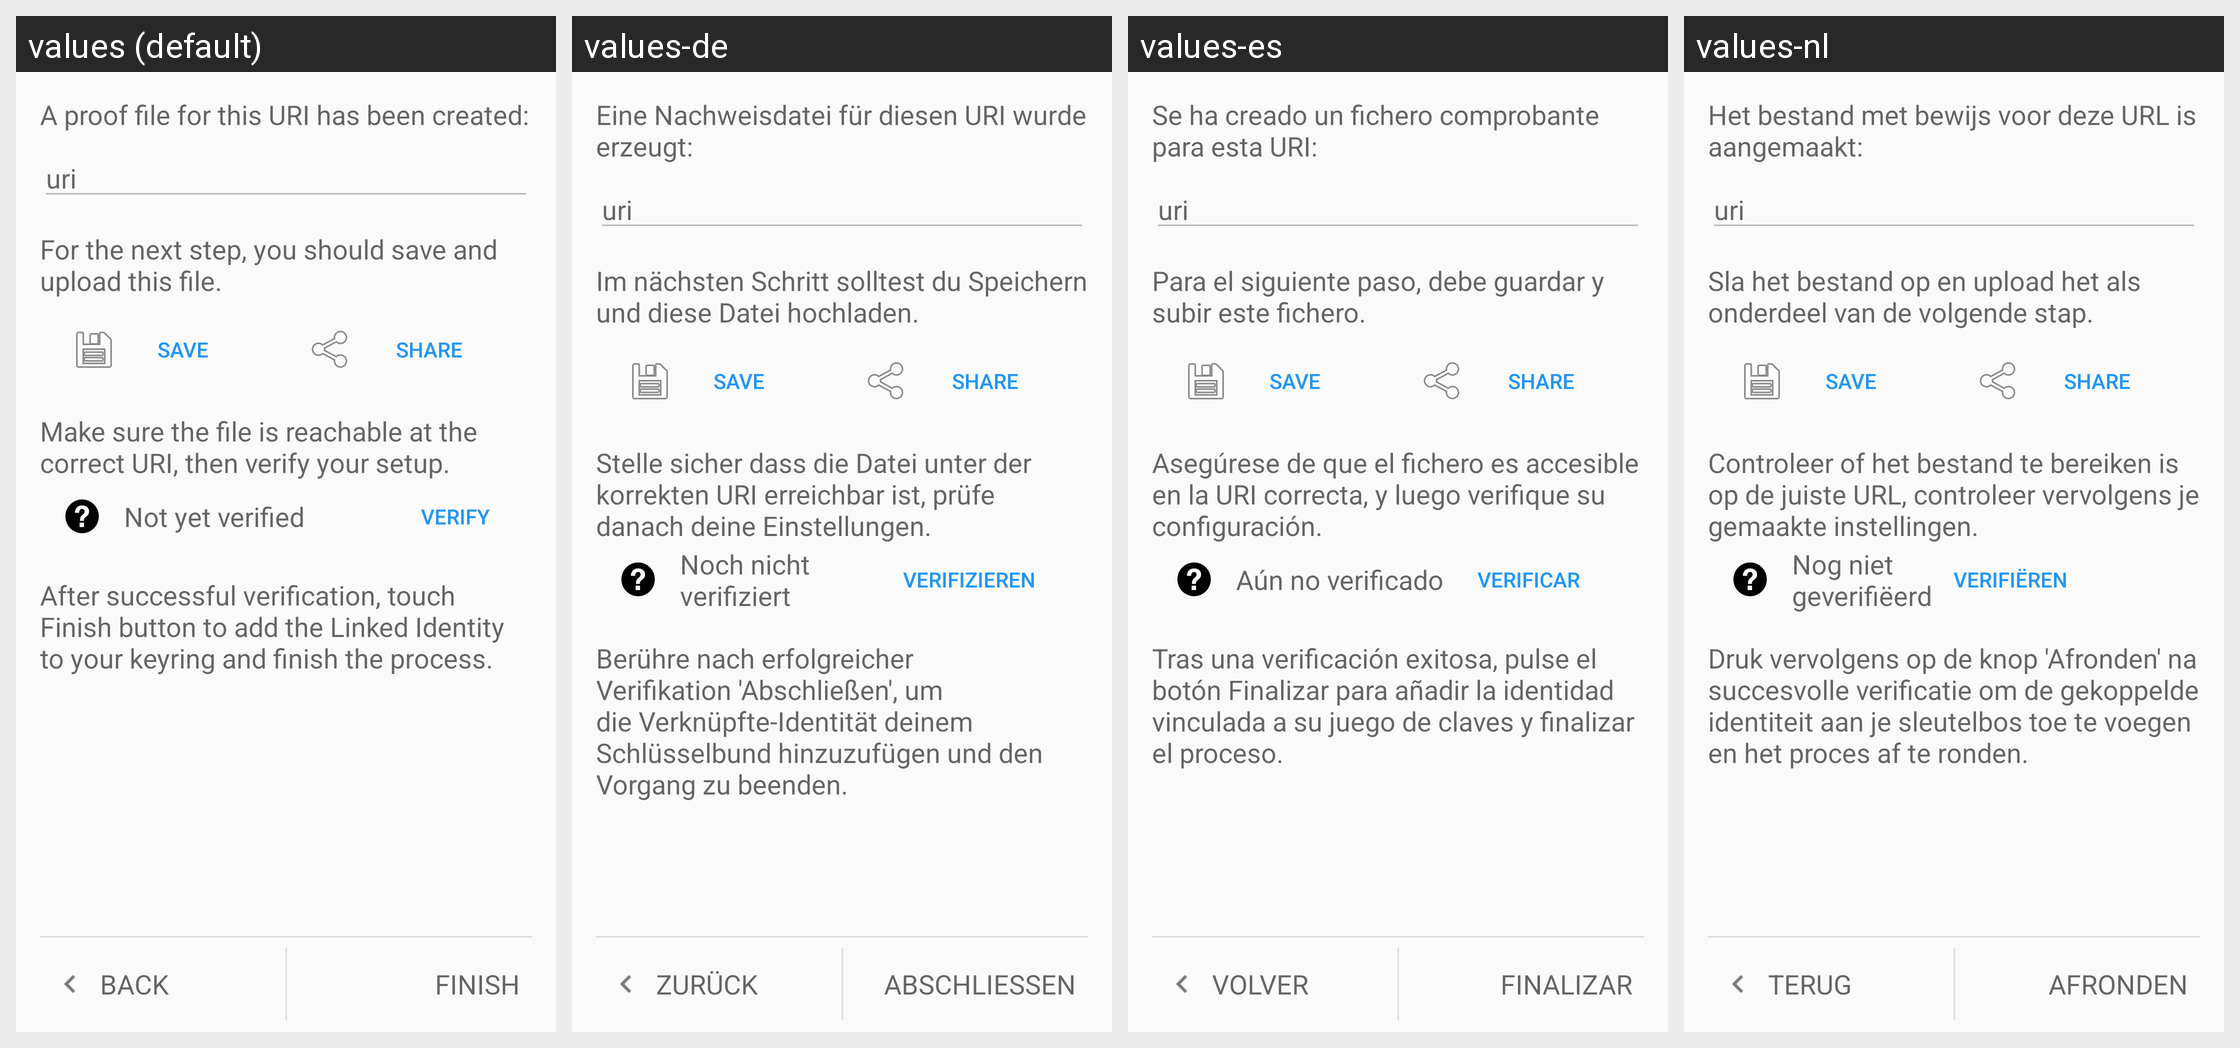

Locale-by-locale string values for the Android screen shown in this grid:
Android screen res/layout/linked_create_https_fragment_step2.xml rendered under 4 locales, left to right: values (default), values-de, values-es, values-nl. Device: Nexus 5 (rendered at 1080×1920; each locale shown at half size, 540×960, under a caption strip naming it); theme Theme.Keychain.Light.
Other locales in the repository, not shown: values-ar, values-bg, values-bn, values-br, values-ca, values-cs, values-da, values-el, values-eo, values-es-rMX, values-et, values-eu, values-fa, values-fi, values-fr, values-gl, values-hi, values-hu, values-id, values-in, values-it, values-iw, values-ja, values-jv, values-kn, values-ko, values-la, values-nb, values-nl-rBE, values-no, values-pa, values-pl, values-pt, values-pt-rBR, values-ro, values-ru, values-sk, values-sl, values-sr, values-sv, values-te, values-th, values-tr, values-uk, values-ur, values-vi, values-zh, values-zh-rCN, values-zh-rTW.
Strings drawn on this screen, with the default value and each locale's value (text and hints the layout hard-codes, and strings that could not be matched under every locale, appear in the picture but are not listed):

linked_create_https_2_1
  values: A proof file for this URI has been created:
  values-de: Eine Nachweisdatei für diesen URI wurde erzeugt:
  values-es: Se ha creado un fichero comprobante para esta URI:
  values-nl: Het bestand met bewijs voor deze URL is aangemaakt:

linked_create_https_2_2
  values: For the next step, you should save and upload this file.
  values-de: Im nächsten Schritt solltest du Speichern und diese Datei hochladen.
  values-es: Para el siguiente paso, debe guardar y subir este fichero.
  values-nl: Sla het bestand op en upload het als onderdeel van de volgende stap.

linked_create_https_2_3
  values: Make sure the file is reachable at the correct URI, then verify your setup.
  values-de: Stelle sicher dass die Datei unter der korrekten URI erreichbar ist, prüfe danach deine Einstellungen.
  values-es: Asegúrese de que el fichero es accesible en la URI correcta, y luego verifique su configuración.
  values-nl: Controleer of het bestand te bereiken is op de juiste URL, controleer vervolgens je gemaakte instellingen.

linked_create_https_2_4
  values: After successful verification, touch Finish button to add the Linked Identity to your keyring and finish the process.
  values-de: Berühre nach erfolgreicher Verifikation 'Abschließen', um die Verknüpfte-Identität deinem Schlüsselbund hinzuzufügen und den Vorgang zu beenden.
  values-es: Tras una verificación exitosa, pulse el botón Finalizar para añadir la identidad vinculada a su juego de claves y finalizar el proceso.
  values-nl: Druk vervolgens op de knop 'Afronden' na succesvolle verificatie om de gekoppelde identiteit aan je sleutelbos toe te voegen en het proces af te ronden.

btn_back
  values: Back
  values-de: Zurück
  values-es: Volver
  values-nl: Terug

btn_finish
  values: Finish
  values-de: Abschließen
  values-es: Finalizar
  values-nl: Afronden

linked_verify_pending
  values: Not yet verified
  values-de: Noch nicht verifiziert
  values-es: Aún no verificado
  values-nl: Nog niet geverifiëerd

linked_button_verify
  values: Verify
  values-de: Verifizieren
  values-es: Verificar
  values-nl: Verifiëren
